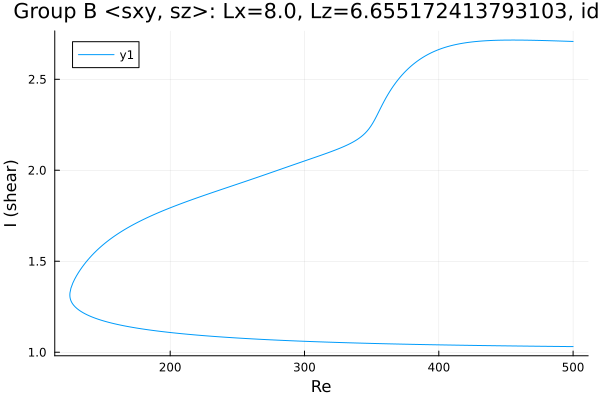

Source data for this figure (header and first rows):
Re, shear
500.0, 1.031
499.2, 1.031
497.8, 1.031
496.4, 1.031
494.9, 1.031
493.5, 1.031
492.1, 1.032
490.7, 1.032
489.3, 1.032
487.9, 1.032
486.5, 1.032
485, 1.032
483.6, 1.032
482.2, 1.032
480.8, 1.032
479.4, 1.032
478, 1.033
476.6, 1.033
475.1, 1.033
473.7, 1.033
472.3, 1.033
470.9, 1.033
469.5, 1.033
468.1, 1.033
466.7, 1.034
465.2, 1.034
463.8, 1.034
462.4, 1.034
461, 1.034
459.6, 1.034
458.2, 1.034
456.8, 1.034
455.3, 1.035
453.9, 1.035
452.5, 1.035
451.1, 1.035
449.7, 1.035
448.3, 1.035
446.9, 1.035
445.4, 1.035
444, 1.036
442.6, 1.036
441.2, 1.036
439.8, 1.036
438.4, 1.036
437, 1.036
435.5, 1.036
434.1, 1.037
432.7, 1.037
431.3, 1.037
429.9, 1.037
428.5, 1.037
427.1, 1.037
425.6, 1.038
424.2, 1.038
422.8, 1.038
421.4, 1.038
420, 1.038
418.6, 1.038
417.2, 1.038
... 545 more rows
